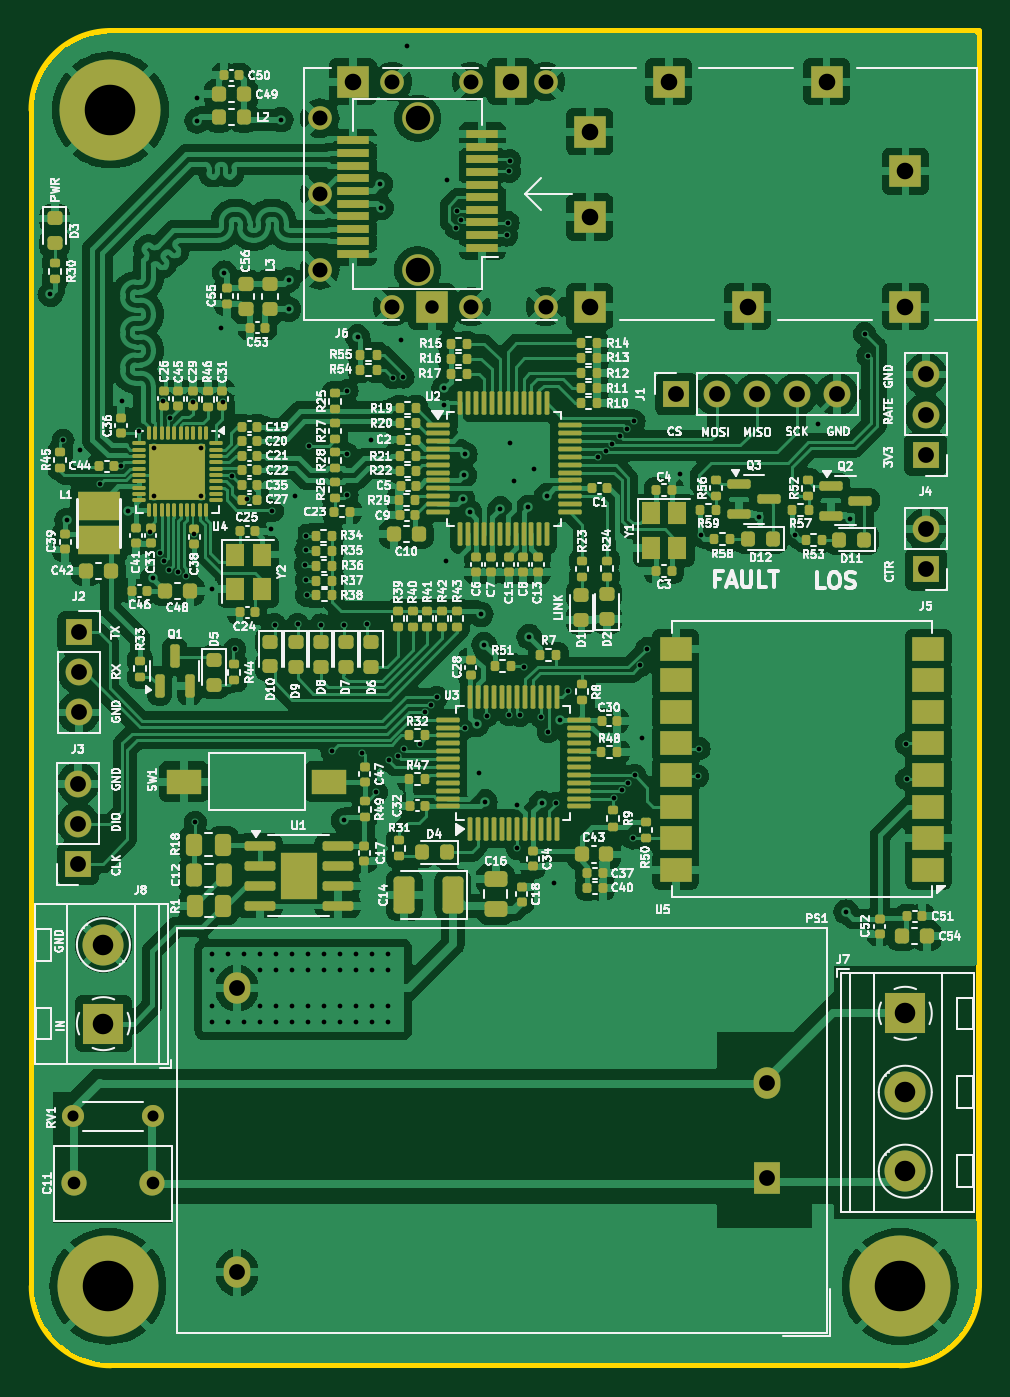
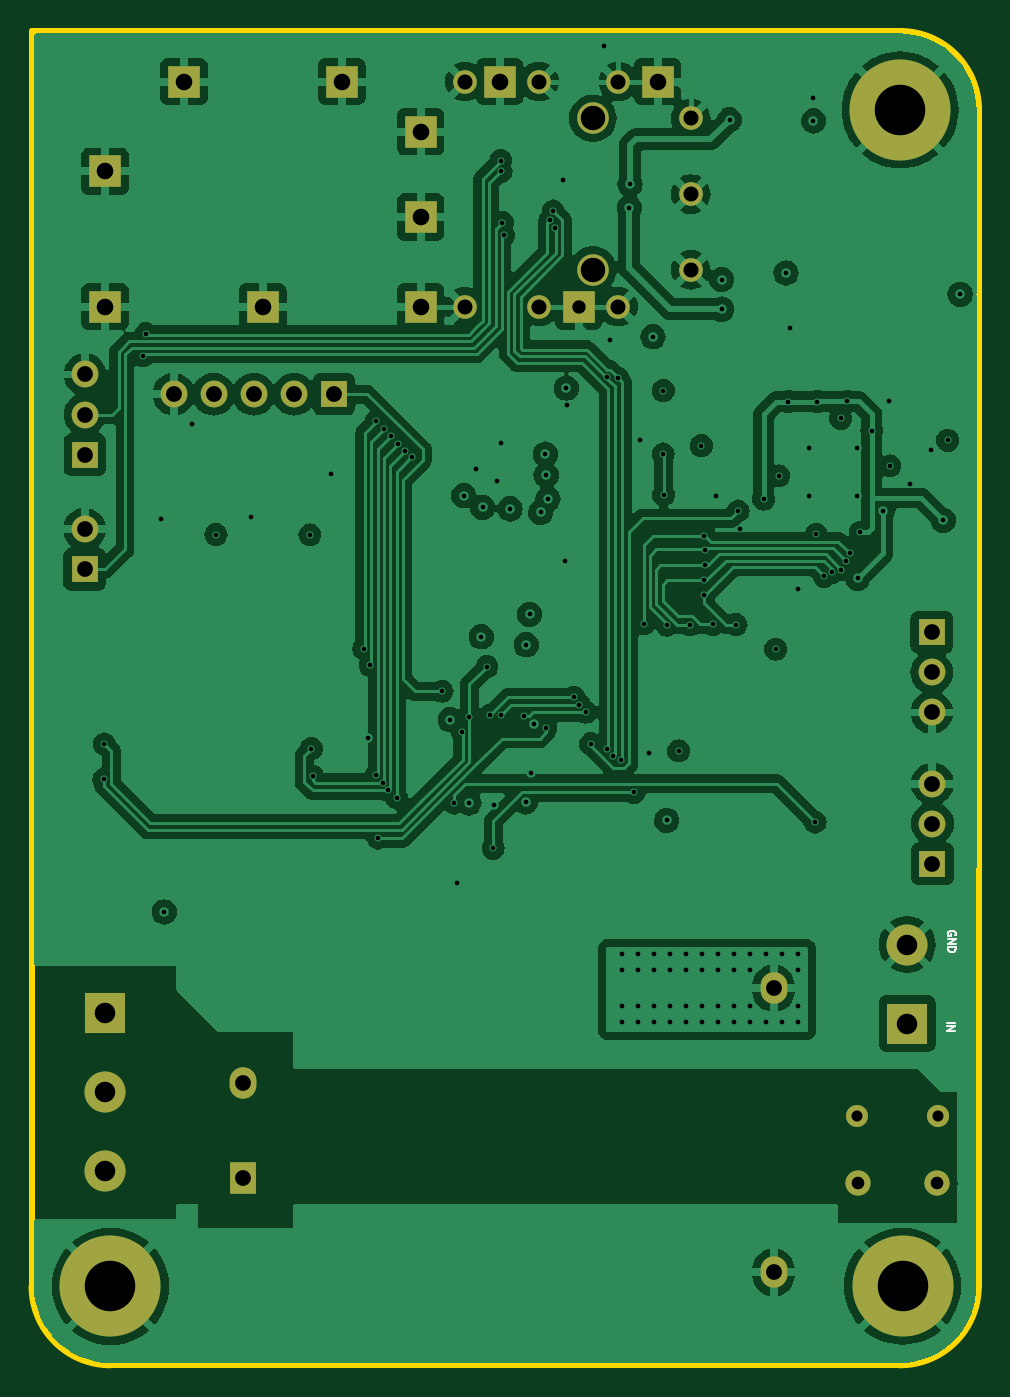
Circuit board: 12 layer files. Board 60.0 x 84.5 mm.
- bottom_copper: sfp_moduloIC-B_Cu.gbr (184868 bytes)
- bottom_mask: sfp_moduloIC-B_Mask.gbr (2533 bytes)
- paste: sfp_moduloIC-B_Paste.gbr (455 bytes)
- bottom_silk: sfp_moduloIC-B_Silkscreen.gbr (2300 bytes)
- outline: sfp_moduloIC-Edge_Cuts.gbr (922 bytes)
- top_copper: sfp_moduloIC-F_Cu.gbr (395369 bytes)
- top_mask: sfp_moduloIC-F_Mask.gbr (20592 bytes)
- paste: sfp_moduloIC-F_Paste.gbr (18953 bytes)
- top_silk: sfp_moduloIC-F_Silkscreen.gbr (286723 bytes)
- inner_copper: sfp_moduloIC-GND.gbr (194998 bytes)
- drill: sfp_moduloIC-NPTH.drl (365 bytes)
- drill: sfp_moduloIC-PTH.drl (4742 bytes)

=== bottom_copper: sfp_moduloIC-B_Cu.gbr (184868 bytes, source omitted) ===
=== bottom_mask: sfp_moduloIC-B_Mask.gbr ===
%TF.GenerationSoftware,KiCad,Pcbnew,8.0.4*%
%TF.CreationDate,2025-11-09T23:28:19-03:00*%
%TF.ProjectId,sfp_moduloIC,7366705f-6d6f-4647-956c-6f49432e6b69,v2.0*%
%TF.SameCoordinates,Original*%
%TF.FileFunction,Soldermask,Bot*%
%TF.FilePolarity,Negative*%
%FSLAX46Y46*%
G04 Gerber Fmt 4.6, Leading zero omitted, Abs format (unit mm)*
G04 Created by KiCad (PCBNEW 8.0.4) date 2025-11-09 23:28:19*
%MOMM*%
%LPD*%
G01*
G04 APERTURE LIST*
%ADD10R,2.600000X2.600000*%
%ADD11C,2.600000*%
%ADD12C,1.600000*%
%ADD13C,1.400000*%
%ADD14O,1.400000X1.400000*%
%ADD15C,6.400000*%
%ADD16R,1.700000X1.700000*%
%ADD17O,1.700000X1.700000*%
%ADD18C,2.000000*%
%ADD19R,2.000000X2.000000*%
%ADD20C,1.500000*%
%ADD21R,1.700000X2.000000*%
%ADD22O,1.700000X2.000000*%
G04 APERTURE END LIST*
D10*
%TO.C,J8*%
X119910536Y-113816266D03*
D11*
X119910536Y-108816266D03*
%TD*%
D12*
%TO.C,C11*%
X123019536Y-123938266D03*
X118019536Y-123938266D03*
%TD*%
D13*
%TO.C,RV1*%
X123059536Y-119688266D03*
D14*
X117979536Y-119688266D03*
%TD*%
D15*
%TO.C,H1*%
X120355536Y-55941266D03*
%TD*%
D16*
%TO.C,J1*%
X156210001Y-73940000D03*
D17*
X158750001Y-73940000D03*
X161290001Y-73940000D03*
X163830001Y-73940000D03*
X166370001Y-73940000D03*
%TD*%
D16*
%TO.C,J4*%
X171990001Y-77775000D03*
D17*
X171990001Y-75235000D03*
X171990001Y-72695000D03*
%TD*%
D18*
%TO.C,J6*%
X139815001Y-66070000D03*
X139815001Y-56470000D03*
D19*
X170715001Y-68395000D03*
X170715001Y-59820000D03*
X165715001Y-54145000D03*
X160715001Y-68395000D03*
X155715001Y-54145000D03*
X150715001Y-68395000D03*
X150715001Y-62720000D03*
X150715001Y-57320000D03*
D20*
X147915001Y-68395000D03*
X147915001Y-54145000D03*
D19*
X145715001Y-54145000D03*
D20*
X143215001Y-68395000D03*
X143215001Y-54145000D03*
D19*
X140715001Y-68395000D03*
D20*
X138215001Y-68395000D03*
X138215001Y-54145000D03*
D19*
X135715001Y-54145000D03*
D20*
X133615001Y-66070000D03*
X133615001Y-61270000D03*
X133615001Y-56470000D03*
%TD*%
D16*
%TO.C,J3*%
X118305536Y-103696266D03*
D17*
X118305536Y-101156266D03*
X118305536Y-98616266D03*
%TD*%
D16*
%TO.C,J2*%
X118350001Y-89026266D03*
D17*
X118350001Y-91566266D03*
X118350001Y-94106266D03*
%TD*%
D15*
%TO.C,H2*%
X170370001Y-130455732D03*
%TD*%
D16*
%TO.C,J5*%
X172010001Y-85035000D03*
D17*
X172010001Y-82495000D03*
%TD*%
D15*
%TO.C,H3*%
X120200000Y-130445731D03*
%TD*%
D21*
%TO.C,PS1*%
X161963036Y-123573766D03*
D22*
X161963036Y-117573766D03*
X128363036Y-129573766D03*
X128363036Y-111573766D03*
%TD*%
D10*
%TO.C,J7*%
X170700536Y-113161600D03*
D11*
X170700536Y-118161600D03*
X170700536Y-123161600D03*
%TD*%
M02*

=== paste: sfp_moduloIC-B_Paste.gbr ===
%TF.GenerationSoftware,KiCad,Pcbnew,8.0.4*%
%TF.CreationDate,2025-11-09T23:28:19-03:00*%
%TF.ProjectId,sfp_moduloIC,7366705f-6d6f-4647-956c-6f49432e6b69,v2.0*%
%TF.SameCoordinates,Original*%
%TF.FileFunction,Paste,Bot*%
%TF.FilePolarity,Positive*%
%FSLAX46Y46*%
G04 Gerber Fmt 4.6, Leading zero omitted, Abs format (unit mm)*
G04 Created by KiCad (PCBNEW 8.0.4) date 2025-11-09 23:28:19*
%MOMM*%
%LPD*%
G01*
G04 APERTURE LIST*
G04 APERTURE END LIST*
M02*

=== bottom_silk: sfp_moduloIC-B_Silkscreen.gbr ===
%TF.GenerationSoftware,KiCad,Pcbnew,8.0.4*%
%TF.CreationDate,2025-11-09T23:28:19-03:00*%
%TF.ProjectId,sfp_moduloIC,7366705f-6d6f-4647-956c-6f49432e6b69,v2.0*%
%TF.SameCoordinates,Original*%
%TF.FileFunction,Legend,Bot*%
%TF.FilePolarity,Positive*%
%FSLAX46Y46*%
G04 Gerber Fmt 4.6, Leading zero omitted, Abs format (unit mm)*
G04 Created by KiCad (PCBNEW 8.0.4) date 2025-11-09 23:28:19*
%MOMM*%
%LPD*%
G01*
G04 APERTURE LIST*
%ADD10C,0.125000*%
G04 APERTURE END LIST*
D10*
X117387845Y-113753949D02*
X116887845Y-113753949D01*
X117387845Y-113992044D02*
X116887845Y-113992044D01*
X116887845Y-113992044D02*
X117387845Y-114277758D01*
X117387845Y-114277758D02*
X116887845Y-114277758D01*
X116860855Y-108224654D02*
X116837045Y-108177035D01*
X116837045Y-108177035D02*
X116837045Y-108105606D01*
X116837045Y-108105606D02*
X116860855Y-108034178D01*
X116860855Y-108034178D02*
X116908474Y-107986559D01*
X116908474Y-107986559D02*
X116956093Y-107962749D01*
X116956093Y-107962749D02*
X117051331Y-107938940D01*
X117051331Y-107938940D02*
X117122759Y-107938940D01*
X117122759Y-107938940D02*
X117217997Y-107962749D01*
X117217997Y-107962749D02*
X117265616Y-107986559D01*
X117265616Y-107986559D02*
X117313236Y-108034178D01*
X117313236Y-108034178D02*
X117337045Y-108105606D01*
X117337045Y-108105606D02*
X117337045Y-108153225D01*
X117337045Y-108153225D02*
X117313236Y-108224654D01*
X117313236Y-108224654D02*
X117289426Y-108248463D01*
X117289426Y-108248463D02*
X117122759Y-108248463D01*
X117122759Y-108248463D02*
X117122759Y-108153225D01*
X117337045Y-108462749D02*
X116837045Y-108462749D01*
X116837045Y-108462749D02*
X117337045Y-108748463D01*
X117337045Y-108748463D02*
X116837045Y-108748463D01*
X117337045Y-108986559D02*
X116837045Y-108986559D01*
X116837045Y-108986559D02*
X116837045Y-109105607D01*
X116837045Y-109105607D02*
X116860855Y-109177035D01*
X116860855Y-109177035D02*
X116908474Y-109224654D01*
X116908474Y-109224654D02*
X116956093Y-109248464D01*
X116956093Y-109248464D02*
X117051331Y-109272273D01*
X117051331Y-109272273D02*
X117122759Y-109272273D01*
X117122759Y-109272273D02*
X117217997Y-109248464D01*
X117217997Y-109248464D02*
X117265616Y-109224654D01*
X117265616Y-109224654D02*
X117313236Y-109177035D01*
X117313236Y-109177035D02*
X117337045Y-109105607D01*
X117337045Y-109105607D02*
X117337045Y-108986559D01*
M02*

=== outline: sfp_moduloIC-Edge_Cuts.gbr ===
%TF.GenerationSoftware,KiCad,Pcbnew,8.0.4*%
%TF.CreationDate,2025-11-09T23:28:20-03:00*%
%TF.ProjectId,sfp_moduloIC,7366705f-6d6f-4647-956c-6f49432e6b69,v2.0*%
%TF.SameCoordinates,Original*%
%TF.FileFunction,Profile,NP*%
%FSLAX46Y46*%
G04 Gerber Fmt 4.6, Leading zero omitted, Abs format (unit mm)*
G04 Created by KiCad (PCBNEW 8.0.4) date 2025-11-09 23:28:20*
%MOMM*%
%LPD*%
G01*
G04 APERTURE LIST*
%TA.AperFunction,Profile*%
%ADD10C,0.400000*%
%TD*%
G04 APERTURE END LIST*
D10*
X120370001Y-135455732D02*
G75*
G02*
X115369968Y-130455732I-1J5000032D01*
G01*
X120370001Y-135455732D02*
X170370001Y-135455732D01*
X115355536Y-55941266D02*
X115370001Y-130455732D01*
X175370001Y-130455732D02*
G75*
G02*
X170370001Y-135455701I-5000001J32D01*
G01*
X115355536Y-55941266D02*
G75*
G02*
X120355536Y-50941266I5000004J-4D01*
G01*
X175370001Y-130455732D02*
X175370001Y-50941266D01*
X120355536Y-50941266D02*
X175370001Y-50941266D01*
M02*

=== top_copper: sfp_moduloIC-F_Cu.gbr (395369 bytes, source omitted) ===
=== top_mask: sfp_moduloIC-F_Mask.gbr (20592 bytes, source omitted) ===
=== paste: sfp_moduloIC-F_Paste.gbr (18953 bytes, source omitted) ===
=== top_silk: sfp_moduloIC-F_Silkscreen.gbr (286723 bytes, source omitted) ===
=== inner_copper: sfp_moduloIC-GND.gbr (194998 bytes, source omitted) ===
=== drill: sfp_moduloIC-NPTH.drl ===
M48
; DRILL file {KiCad 8.0.4} date 2025-11-09T23:28:21-0300
; FORMAT={-:-/ absolute / metric / decimal}
; #@! TF.CreationDate,2025-11-09T23:28:21-03:00
; #@! TF.GenerationSoftware,Kicad,Pcbnew,8.0.4
; #@! TF.FileFunction,NonPlated,1,4,NPTH
FMAT,2
METRIC
; #@! TA.AperFunction,NonPlated,NPTH,ComponentDrill
T1C1.550
%
G90
G05
T1
X139.815Y-56.47
X139.815Y-66.07
M30

=== drill: sfp_moduloIC-PTH.drl ===
M48
; DRILL file {KiCad 8.0.4} date 2025-11-09T23:28:21-0300
; FORMAT={-:-/ absolute / metric / decimal}
; #@! TF.CreationDate,2025-11-09T23:28:21-03:00
; #@! TF.GenerationSoftware,Kicad,Pcbnew,8.0.4
; #@! TF.FileFunction,Plated,1,4,PTH
FMAT,2
METRIC
; #@! TA.AperFunction,Plated,PTH,ViaDrill
T1C0.300
; #@! TA.AperFunction,Plated,PTH,ComponentDrill
T2C0.700
; #@! TA.AperFunction,Plated,PTH,ComponentDrill
T3C0.800
; #@! TA.AperFunction,Plated,PTH,ComponentDrill
T4C0.850
; #@! TA.AperFunction,Plated,PTH,ComponentDrill
T5C0.950
; #@! TA.AperFunction,Plated,PTH,ComponentDrill
T6C1.000
; #@! TA.AperFunction,Plated,PTH,ComponentDrill
T7C1.050
; #@! TA.AperFunction,Plated,PTH,ComponentDrill
T8C1.300
; #@! TA.AperFunction,Plated,PTH,ComponentDrill
T9C3.200
%
G90
G05
T1
X116.556Y-67.616
X117.35Y-76.87
X117.61Y-81.93
X118.426Y-77.486
X119.726Y-79.616
X121.016Y-78.486
X121.07Y-74.372
X121.46Y-81.32
X122.15Y-76.266
X122.877Y-82.705
X123.041Y-85.611
X123.107Y-77.372
X123.11Y-80.368
X123.525Y-84.015
X123.706Y-74.405
X123.778Y-84.532
X124.076Y-85.056
X124.126Y-75.476
X124.64Y-85.23
X125.157Y-85.481
X125.596Y-74.415
X125.662Y-82.805
X125.73Y-101.05
X125.84Y-55.16
X125.84Y-56.63
X126.11Y-77.358
X126.11Y-80.378
X126.79Y-109.376
X126.79Y-110.392
X126.79Y-112.678
X126.79Y-113.694
X126.81Y-86.29
X127.346Y-69.766
X127.456Y-74.415
X127.58Y-66.263
X127.806Y-109.376
X127.806Y-113.694
X128.03Y-79.115
X128.24Y-90.1
X128.822Y-109.376
X128.822Y-113.694
X128.995Y-80.6
X129.838Y-109.376
X129.838Y-110.392
X129.838Y-112.678
X129.838Y-113.694
X130.506Y-82.496
X130.611Y-81.341
X130.75Y-88.537
X130.854Y-109.376
X130.854Y-110.392
X130.854Y-112.678
X130.854Y-113.694
X131.16Y-56.56
X131.65Y-68.56
X131.66Y-66.682
X131.87Y-109.376
X131.87Y-110.392
X131.87Y-112.678
X131.87Y-113.694
X132.042Y-80.417
X132.21Y-88.527
X132.711Y-84.781
X132.741Y-83.791
X132.746Y-82.9
X132.746Y-85.73
X132.776Y-86.69
X132.886Y-109.376
X132.886Y-110.392
X132.886Y-112.678
X132.886Y-113.694
X132.936Y-77.206
X133.67Y-88.557
X133.902Y-109.376
X133.902Y-110.392
X133.902Y-112.678
X133.902Y-113.694
X134.38Y-96.53
X134.918Y-109.376
X134.918Y-110.392
X134.918Y-112.678
X134.918Y-113.694
X135.12Y-88.576
X135.141Y-100.94
X135.34Y-80.3
X135.35Y-73.72
X135.36Y-77.73
X135.934Y-109.376
X135.934Y-110.392
X135.934Y-112.678
X135.934Y-113.694
X136.005Y-70.308
X136.29Y-96.66
X136.59Y-88.486
X136.836Y-76.82
X136.95Y-109.376
X136.95Y-110.392
X136.95Y-112.678
X136.95Y-113.694
X137.206Y-99.166
X137.46Y-60.64
X137.51Y-62.12
X137.966Y-109.376
X137.966Y-110.392
X137.966Y-112.678
X137.966Y-113.694
X138.006Y-97.146
X138.225Y-72.915
X138.557Y-96.885
X138.746Y-70.496
X138.9Y-72.866
X138.951Y-96.421
X139.116Y-51.896
X139.952Y-96.083
X140.256Y-94.085
X140.666Y-93.61
X141.026Y-93.135
X141.47Y-74.63
X141.491Y-73.559
X141.593Y-84.532
X141.694Y-60.351
X142.235Y-63.42
X142.335Y-62.335
X142.546Y-62.936
X142.66Y-80.57
X142.77Y-79.07
X142.79Y-95.09
X142.82Y-77.74
X143.117Y-81.433
X143.55Y-94.86
X143.726Y-97.943
X143.828Y-87.885
X144.031Y-89.815
X144.082Y-99.766
X144.191Y-94.311
X145.06Y-81.21
X145.46Y-63.87
X145.55Y-63.08
X145.61Y-94.24
X145.626Y-59.83
X145.642Y-59.15
X145.657Y-77.064
X145.906Y-79.466
X146.106Y-99.966
X146.13Y-102.716
X146.306Y-94.296
X146.528Y-91.194
X146.79Y-81.12
X146.876Y-89.307
X147.186Y-78.696
X147.63Y-94.376
X147.665Y-99.835
X147.994Y-80.366
X148.082Y-95.323
X148.431Y-104.916
X148.58Y-99.846
X148.85Y-94.56
X149.366Y-92.76
X151.24Y-77.92
X151.716Y-77.566
X152.136Y-77.096
X152.25Y-99.516
X152.611Y-76.601
X152.766Y-99.035
X153.061Y-76.171
X153.136Y-98.546
X153.426Y-102.06
X153.531Y-75.671
X153.556Y-98.076
X153.925Y-91.13
X154.05Y-95.708
X154.325Y-90.06
X156.426Y-78.995
X157.55Y-98.15
X157.646Y-96.396
X157.736Y-82.856
X161.456Y-81.738
X163.686Y-82.836
X165.19Y-75.84
X166.956Y-106.741
X167.196Y-81.84
X168.13Y-70.115
X168.326Y-71.496
X170.76Y-96.1
X170.79Y-98.326
T2
X117.98Y-119.688
X123.06Y-119.688
T3
X118.02Y-123.938
X123.02Y-123.938
T4
X140.715Y-68.395
T5
X133.615Y-56.47
X133.615Y-61.27
X133.615Y-66.07
X138.215Y-54.145
X138.215Y-68.395
X143.215Y-54.145
X143.215Y-68.395
X147.915Y-54.145
X147.915Y-68.395
T6
X118.306Y-98.616
X118.306Y-101.156
X118.306Y-103.696
X118.35Y-89.026
X118.35Y-91.566
X118.35Y-94.106
X128.363Y-111.574
X128.363Y-129.574
X156.21Y-73.94
X158.75Y-73.94
X161.29Y-73.94
X161.963Y-117.574
X161.963Y-123.574
X163.83Y-73.94
X166.37Y-73.94
X171.99Y-72.695
X171.99Y-75.235
X171.99Y-77.775
X172.01Y-82.495
X172.01Y-85.035
T7
X135.715Y-54.145
X145.715Y-54.145
X150.715Y-57.32
X150.715Y-62.72
X150.715Y-68.395
X155.715Y-54.145
X160.715Y-68.395
X165.715Y-54.145
X170.715Y-59.82
X170.715Y-68.395
T8
X119.911Y-108.816
X119.911Y-113.816
X170.701Y-113.162
X170.701Y-118.162
X170.701Y-123.162
T9
X120.2Y-130.446
X120.356Y-55.941
X170.37Y-130.456
M30
